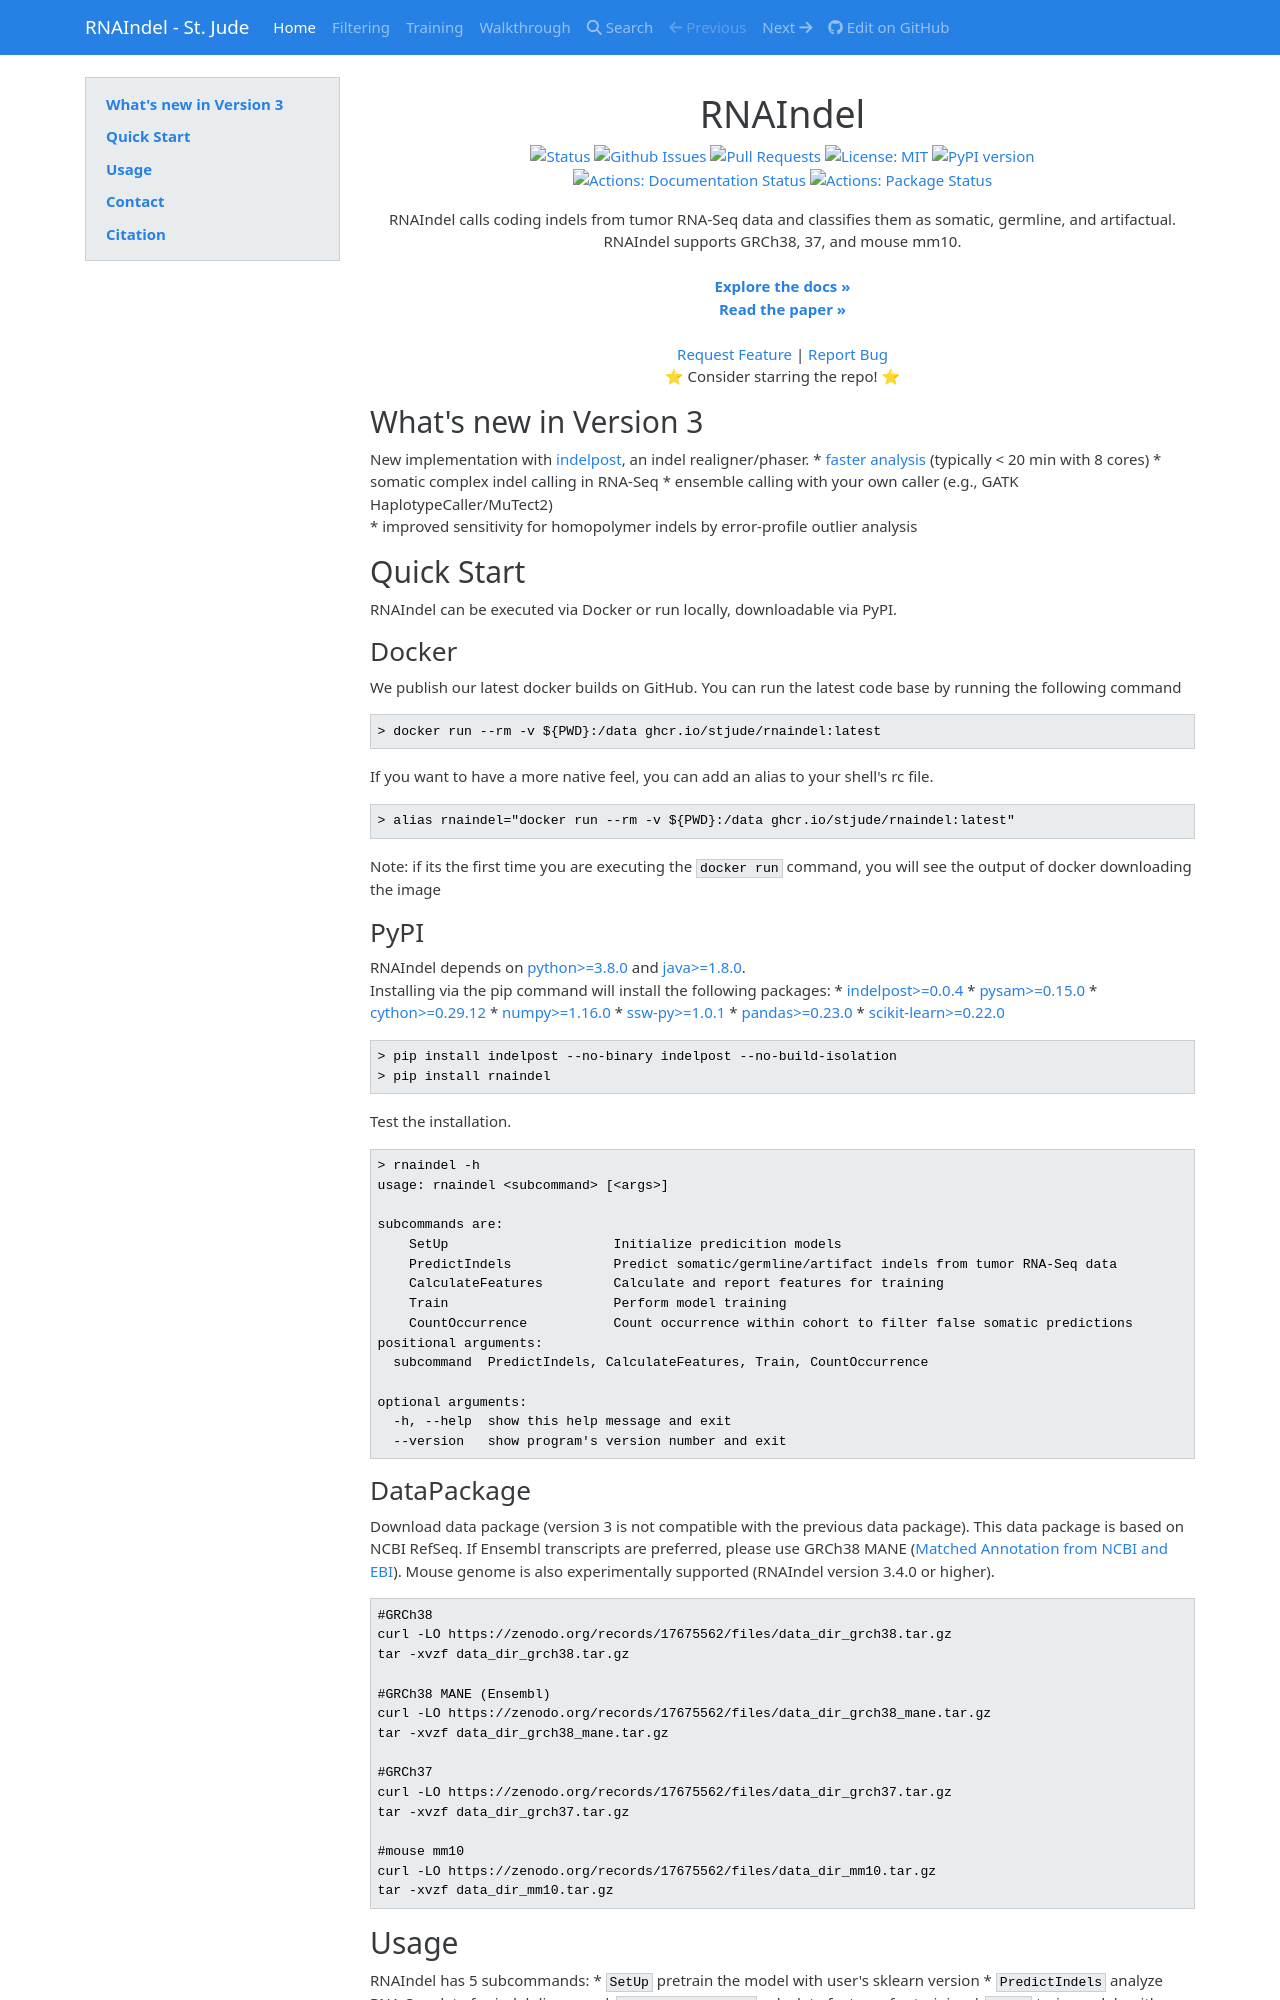

repository: stjude/RNAIndel · page: index.html · generator: mkdocs

<p align="center">

  <h1 align="center">
    RNAIndel
  </h1>

  <p align="center">
   <a href="https://github.com/stjude/RNAIndel" target="_blank">
     <img alt="Status"
          src="https://img.shields.io/badge/status-active-success.svg" />
   </a>
   <a href="https://github.com/stjude/RNAIndel/issues" target="_blank">
     <img alt="Github Issues"
          src="https://img.shields.io/github/issues/stjude/RNAIndel" />
   </a>
   <a href="https://github.com/stjude/RNAIndel/pulls" target="_blank">
     <img alt="Pull Requests"
          src="https://img.shields.io/github/issues-pr/stjude/RNAIndel" />
   </a>
   <a href="https://github.com/stjude/RNAIndel/blob/master/LICENSE.md" target="_blank">
     <img alt="License: MIT"
          src="https://img.shields.io/badge/License-MIT-blue.svg" />
   </a>
   <a href="https://badge.fury.io/py/rnaindel" target="_blank">
     <img alt="PyPI version"
          src="https://badge.fury.io/py/rnaindel.svg" />
   </a>
   <br />
   <a href="https://github.com/stjude/RNAIndel/actions?query=workflow%3ADocumentation" target="_blank">
     <img alt="Actions: Documentation Status"
          src="https://github.com/stjude/RNAIndel/workflows/Documentation/badge.svg" />
   </a>
   <a href="https://github.com/stjude/RNAIndel/actions?query=workflow%3APackage" target="_blank">
     <img alt="Actions: Package Status"
          src="https://github.com/stjude/RNAIndel/workflows/Package/badge.svg" />
   </a>
  </p>


  <p align="center">
   RNAIndel calls coding indels from tumor RNA-Seq data and classifies them as somatic, germline, and artifactual. RNAIndel supports GRCh38, 37, and mouse mm10. <br> 
   <br />
   <a href="https://stjude.github.io/RNAIndel/"><strong>Explore the docs »</strong></a>
   <br />
   <a href="https://doi.org/10.1093/bioinformatics/btz753"><strong>Read the paper »</strong></a>
   <br />
   <br />
   <a href="https://github.com/stjude/RNAIndel/issues/new?assignees=&labels=&template=feature_request.md&title=Descriptive%20Title&labels=enhancement">Request Feature</a>
    | 
   <a href="https://github.com/stjude/RNAIndel/issues/new?assignees=&labels=&template=bug_report.md&title=Descriptive%20Title&labels=bug">Report Bug</a>
   <br />
    ⭐ Consider starring the repo! ⭐
   <br />
  </p>
</p>

## What's new in Version 3
New implementation with [indelpost](https://github.com/stjude/indelPost), an indel realigner/phaser. 
* [faster analysis](#benchmarking) (typically < 20 min with 8 cores)
* somatic complex indel calling in RNA-Seq
* ensemble calling with your own caller (e.g., GATK HaplotypeCaller/MuTect2)  
* improved sensitivity for homopolymer indels by error-profile outlier analysis  

## Quick Start
RNAIndel can be executed via Docker or run locally, downloadable via PyPI.

### Docker
We publish our latest docker builds on GitHub.  You can run the latest code base by running the following command
```
> docker run --rm -v ${PWD}:/data ghcr.io/stjude/rnaindel:latest
```

If you want to have a more native feel, you can add an alias to your shell's rc file.
```
> alias rnaindel="docker run --rm -v ${PWD}:/data ghcr.io/stjude/rnaindel:latest"
```
Note: if its the first time you are executing the `docker run` command, you will see the output of docker downloading the image

### PyPI
RNAIndel depends on [python>=3.8.0](https://www.python.org/downloads/) and [java>=1.8.0](https://www.java.com/en/download/).<br> 
Installing via the pip command will install the following packages:
* [indelpost>=0.0.4](https://github.com/stjude/indelPost)
* [pysam>=0.15.0](https://github.com/pysam-developers)
* [cython>=0.29.12](https://cython.org/)
* [numpy>=1.16.0](https://numpy.org/)
* [ssw-py>=1.0.1](https://github.com/libnano/ssw-py)
* [pandas>=0.23.0](https://pandas.pydata.org/)
* [scikit-learn>=0.22.0](http://scikit-learn.org/stable/install.html#)

```
> pip install indelpost --no-binary indelpost --no-build-isolation  
> pip install rnaindel
```

Test the installation.
```
> rnaindel -h
usage: rnaindel <subcommand> [<args>]

subcommands are:
    SetUp                     Initialize predicition models
    PredictIndels             Predict somatic/germline/artifact indels from tumor RNA-Seq data
    CalculateFeatures         Calculate and report features for training
    Train                     Perform model training
    CountOccurrence           Count occurrence within cohort to filter false somatic predictions
positional arguments:
  subcommand  PredictIndels, CalculateFeatures, Train, CountOccurrence

optional arguments:
  -h, --help  show this help message and exit
  --version   show program's version number and exit
```
